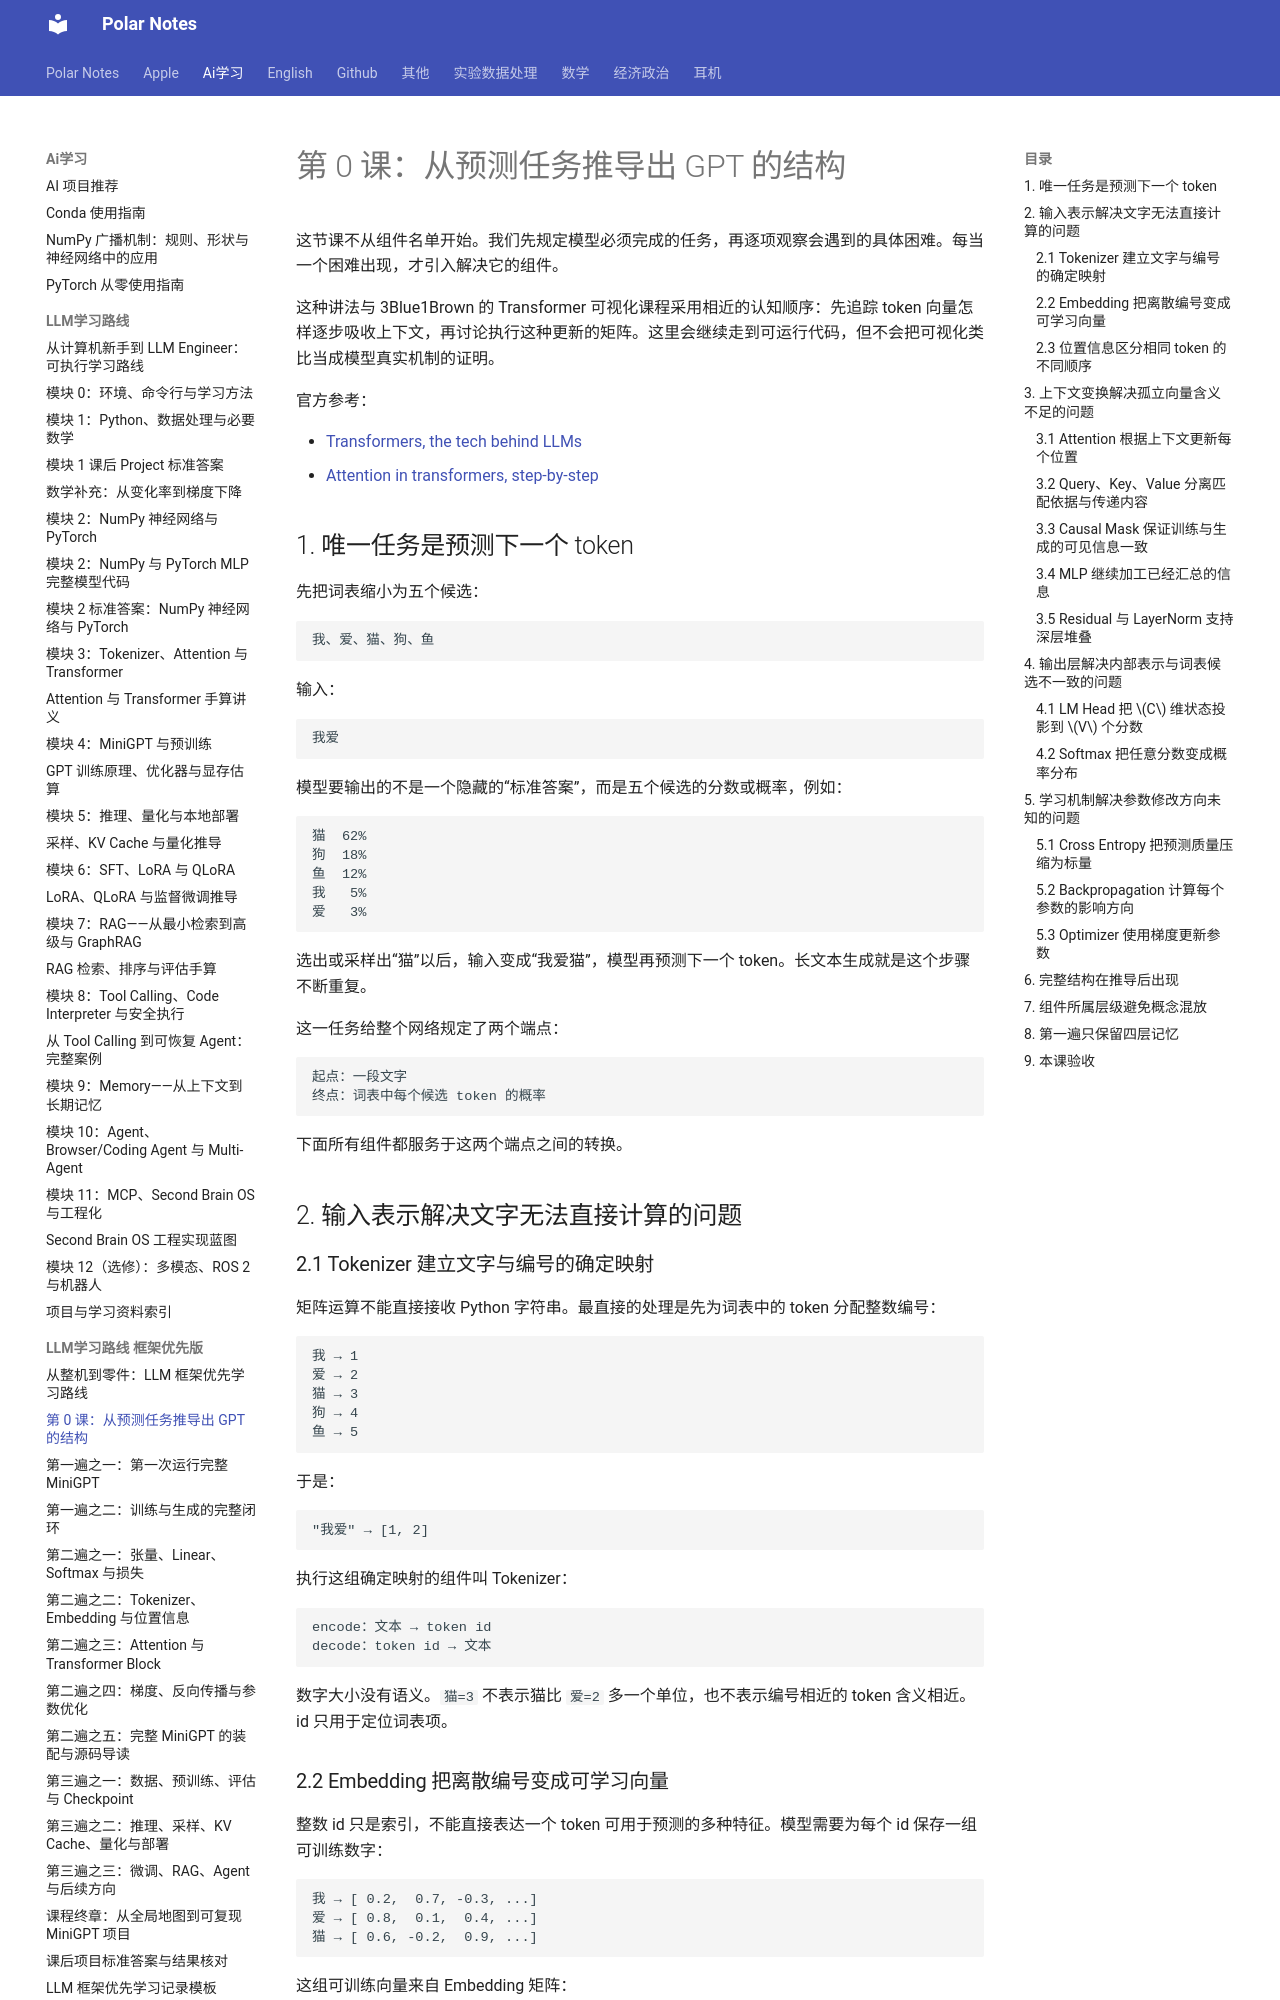

repository: Polar0216/polar-notes · page: ai学习/LLM学习路线_框架优先版/00_LLM全局地图/index.html · generator: mkdocs

# 第 0 课：从预测任务推导出 GPT 的结构

这节课不从组件名单开始。我们先规定模型必须完成的任务，再逐项观察会遇到的具体困难。每当一个困难出现，才引入解决它的组件。

这种讲法与 3Blue1Brown 的 Transformer 可视化课程采用相近的认知顺序：先追踪 token 向量怎样逐步吸收上下文，再讨论执行这种更新的矩阵。这里会继续走到可运行代码，但不会把可视化类比当成模型真实机制的证明。

官方参考：

- [Transformers, the tech behind LLMs](https://www.3blue1brown.com/lessons/gpt/)
- [Attention in transformers, step-by-step](https://www.3blue1brown.com/lessons/attention/)

## 1. 唯一任务是预测下一个 token

先把词表缩小为五个候选：

```text
我、爱、猫、狗、鱼
```

输入：

```text
我爱
```

模型要输出的不是一个隐藏的“标准答案”，而是五个候选的分数或概率，例如：

```text
猫  62%
狗  18%
鱼  12%
我   5%
爱   3%
```

选出或采样出“猫”以后，输入变成“我爱猫”，模型再预测下一个 token。长文本生成就是这个步骤不断重复。

这一任务给整个网络规定了两个端点：

```text
起点：一段文字
终点：词表中每个候选 token 的概率
```

下面所有组件都服务于这两个端点之间的转换。

## 2. 输入表示解决文字无法直接计算的问题

### 2.1 Tokenizer 建立文字与编号的确定映射

矩阵运算不能直接接收 Python 字符串。最直接的处理是先为词表中的 token 分配整数编号：

```text
我 → 1
爱 → 2
猫 → 3
狗 → 4
鱼 → 5
```

于是：

```text
"我爱" → [1, 2]
```

执行这组确定映射的组件叫 Tokenizer：

```text
encode：文本 → token id
decode：token id → 文本
```

数字大小没有语义。`猫=3` 不表示猫比 `爱=2` 多一个单位，也不表示编号相近的 token 含义相近。id 只用于定位词表项。

### 2.2 Embedding 把离散编号变成可学习向量

整数 id 只是索引，不能直接表达一个 token 可用于预测的多种特征。模型需要为每个 id 保存一组可训练数字：

```text
我 → [ 0.2,  0.7, -0.3, ...]
爱 → [ 0.8,  0.1,  0.4, ...]
猫 → [ 0.6, -0.2,  0.9, ...]
```

这组可训练向量来自 Embedding 矩阵：

$$
E\in\mathbb{R}^{V\times C}
$$

$V$ 是词表大小，$C$ 是每个 token 向量的维度。输入 id $i$ 时，模型读取第 $i$ 行：

$$
x_i=E[i]
$$

开始训练前，这些数值通常接近随机。训练使它们逐渐变成对下一个 token 预测有用的表示。所谓“向量方向可能携带某种特征”，是训练结果的一种观察方式，不意味着人为提前规定了每个坐标的含义。
